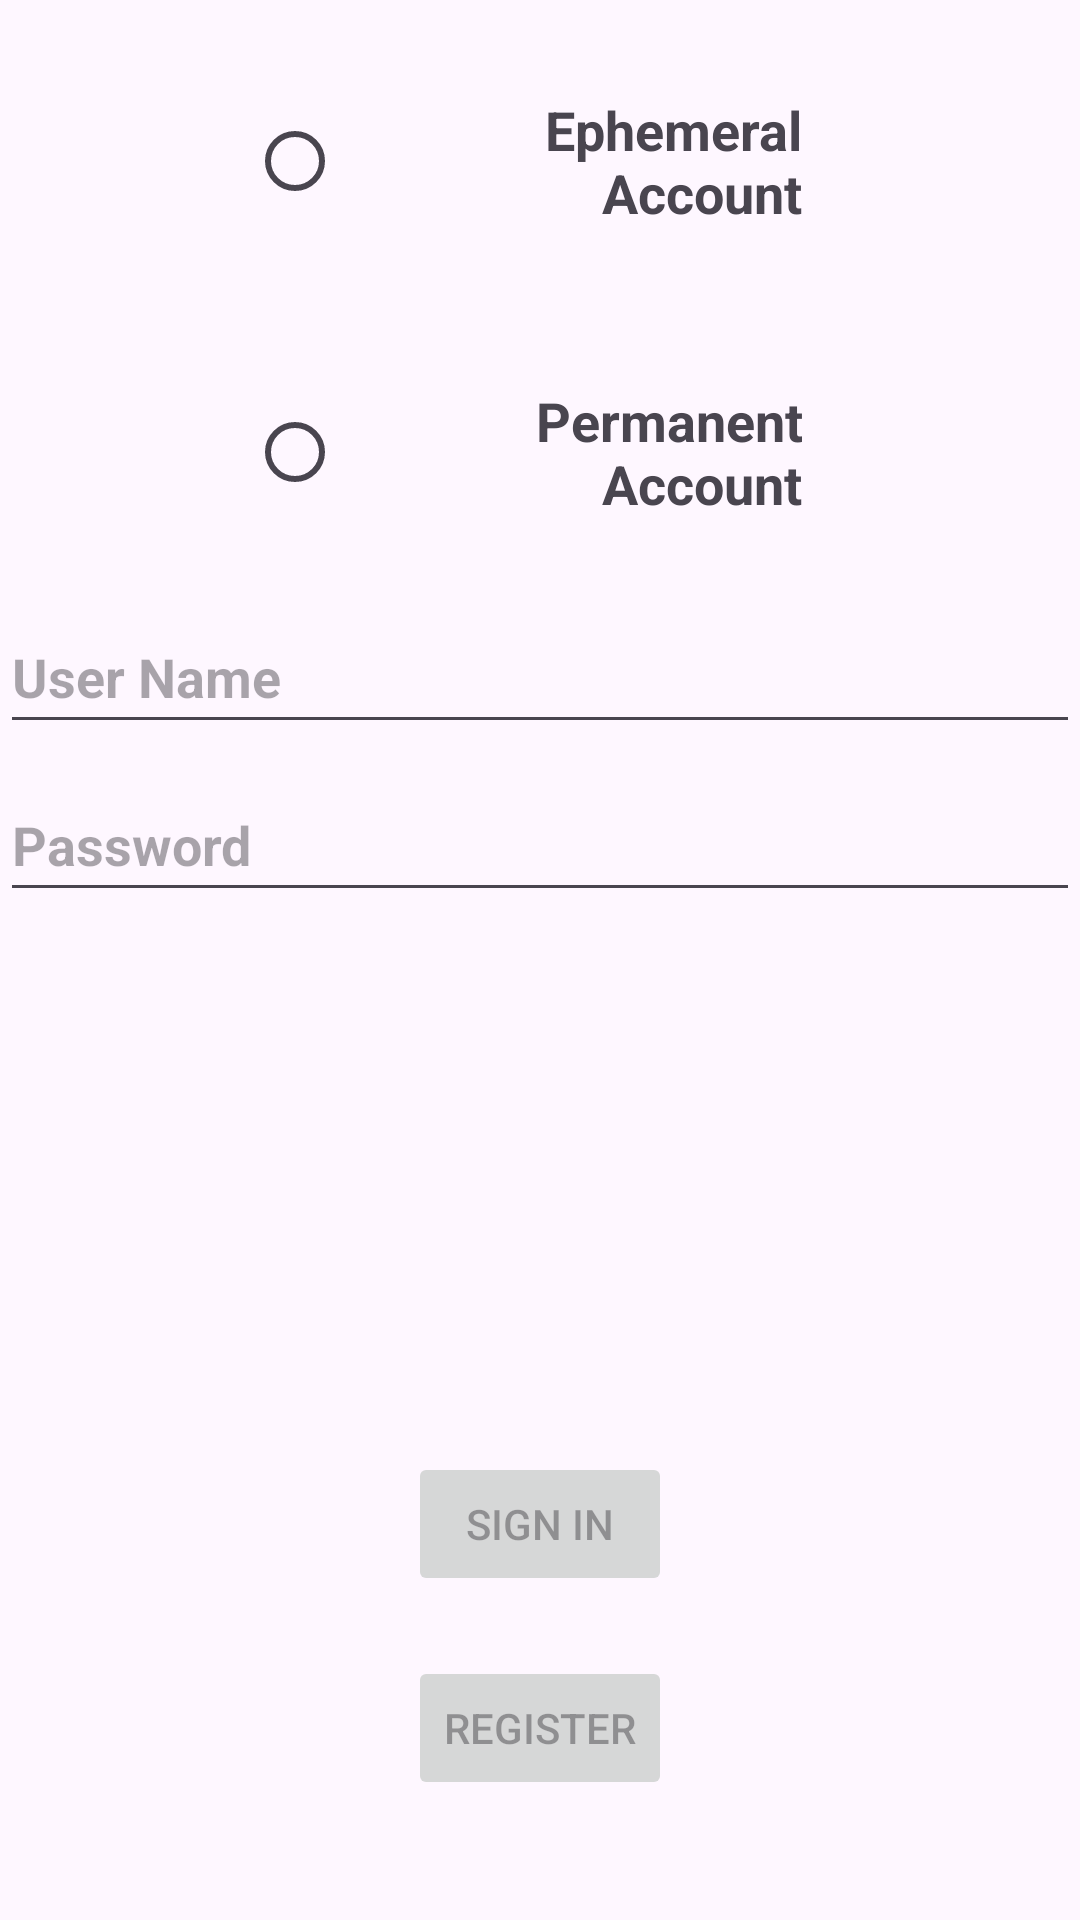

This screen was rendered from an Android layout file. Write that file and the resources it references.
<!-- AndroidManifest.xml: application theme Theme.ConversationalIST -->
<!-- res/layout/activity_login.xml -->
<?xml version="1.0" encoding="utf-8"?>
<androidx.constraintlayout.widget.ConstraintLayout xmlns:android="http://schemas.android.com/apk/res/android"
        xmlns:tools="http://schemas.android.com/tools"
        xmlns:app="http://schemas.android.com/apk/res-auto"
        android:layout_width="match_parent"
        android:layout_height="match_parent"
        android:paddingBottom="@dimen/activity_vertical_margin"
        android:paddingLeft="@dimen/activity_horizontal_margin"
        android:paddingRight="@dimen/activity_horizontal_margin"
        tools:context=".LoginActivity">

    <RadioGroup
            android:layout_width="match_parent"
            android:layout_height="wrap_content"
            app:layout_constraintTop_toTopOf="parent">

        <RadioButton
                android:layout_width="match_parent"
                android:layout_height="wrap_content"
                android:id="@+id/login_ephemeral_choice"
                android:paddingHorizontal="5pt"
                android:paddingVertical="10pt"
                android:gravity="center_vertical|end"
                android:layout_marginHorizontal="40pt"
                android:layout_marginTop="5pt"

                app:thumbTint="@color/message_sender_background"
                app:trackTint="@color/actionbar"

                android:textAppearance="?android:attr/textAppearanceMedium"
                android:textStyle="bold"
                android:textColor="@color/text_color"
                android:text="Ephemeral Account"
                android:onClick="onAccountTypeChoice" />

        <RadioButton
                android:id="@+id/login_permanent_choice"
                android:layout_width="match_parent"
                android:layout_height="wrap_content"
                android:paddingHorizontal="5pt"
                android:paddingVertical="10pt"
                android:gravity="center_vertical|end"
                android:layout_marginHorizontal="40pt"
                android:layout_marginTop="5pt"

                app:thumbTint="@color/message_sender_background"
                app:trackTint="@color/actionbar"

                android:textAppearance="?android:attr/textAppearanceMedium"
                android:textStyle="bold"
                android:textColor="@color/text_color"
                android:text="Permanent Account"
                android:onClick="onAccountTypeChoice" />
    </RadioGroup>

    <EditText
            android:id="@+id/username"
            android:layout_width="0dp"
            android:layout_height="wrap_content"
            android:layout_marginTop="200dp"
            android:autofillHints="@string/prompt_username"
            android:hint="@string/prompt_username"
            android:inputType="textPersonName"
            android:selectAllOnFocus="true"
            app:layout_constraintEnd_toEndOf="parent"
            app:layout_constraintStart_toStartOf="parent"
            app:layout_constraintTop_toTopOf="parent"

            android:textColor="@color/text_color"
            android:textCursorDrawable="@drawable/textbox_cursor"
            android:backgroundTint="@color/text_color"
            android:textAppearance="?android:attr/textAppearanceMedium"
            android:textStyle="bold"
            android:minHeight="48dp" />

    <EditText
            android:id="@+id/password"
            android:layout_width="0dp"
            android:layout_height="wrap_content"
            android:layout_marginTop="8dp"
            android:autofillHints="@string/prompt_password"
            android:hint="@string/prompt_password"
            android:imeActionLabel="@string/action_sign_in_short"
            android:imeOptions="actionDone"
            android:inputType="textPassword"
            android:selectAllOnFocus="true"
            app:layout_constraintEnd_toEndOf="parent"
            app:layout_constraintStart_toStartOf="parent"
            app:layout_constraintTop_toBottomOf="@+id/username"

            android:textColor="@color/text_color"
            android:textCursorDrawable="@drawable/textbox_cursor"
            android:backgroundTint="@color/text_color"
            android:textAppearance="?android:attr/textAppearanceMedium"
            android:textStyle="bold"
            android:minHeight="48dp" />

    <Button
            android:id="@+id/login_button"
            android:enabled="false"
            android:layout_width="wrap_content"
            android:layout_height="wrap_content"
            android:layout_gravity="start"
            android:text="@string/action_sign_in"
            app:layout_constraintEnd_toEndOf="parent"
            app:layout_constraintStart_toStartOf="parent"
            app:layout_constraintBottom_toTopOf="@+id/register_button"
            android:layout_marginBottom="20dp" />

    <Button
            android:id="@+id/register_button"
            android:layout_width="wrap_content"
            android:layout_height="wrap_content"
            android:layout_gravity="start"
            android:enabled="false"
            android:text="@string/action_register"
            app:layout_constraintEnd_toEndOf="parent"
            app:layout_constraintStart_toStartOf="parent"
            app:layout_constraintBottom_toBottomOf="parent"
            android:layout_marginBottom="40dp" />

</androidx.constraintlayout.widget.ConstraintLayout>
<!-- resources referenced by this layout -->
<resources>
  <color name="actionbar">#bab1c2</color>
  <color name="message_sender_background">#cbb7de</color>
  <color name="text_color">#49454f</color>
  <!-- drawable textbox_cursor (drawable) -->
  <?xml version="1.0" encoding="utf-8"?>
  <shape xmlns:android="http://schemas.android.com/apk/res/android" >
      <size android:width="3dp" />
      <solid android:color="@color/text_color"  />
  </shape>
  <string name="action_register">Register</string>
  <string name="action_sign_in">Sign in</string>
  <string name="action_sign_in_short">Sign In</string>
  <string name="prompt_password">Password</string>
  <string name="prompt_username">User Name</string>
  <style name="Theme.ConversationalIST" parent="Theme.Material3.DayNight">
          
          <item name="colorPrimary">#bab1c2</item>
          <item name="colorPrimaryVariant">@color/purple_700</item>
          <item name="colorOnPrimary">@color/white</item>
          
          <item name="colorSecondary">@color/teal_200</item>
          <item name="colorSecondaryVariant">@color/teal_700</item>
          <item name="colorOnSecondary">@color/white</item>
          
          <item name="android:statusBarColor">@android:color/transparent</item>
          <item name="android:windowLightStatusBar">true</item>
          
      </style>
  <color name="purple_700">#FF3700B3</color>
  <color name="white">#FFFFFFFF</color>
  <color name="teal_200">#FF03DAC5</color>
  <color name="teal_700">#FF018786</color>
</resources>
